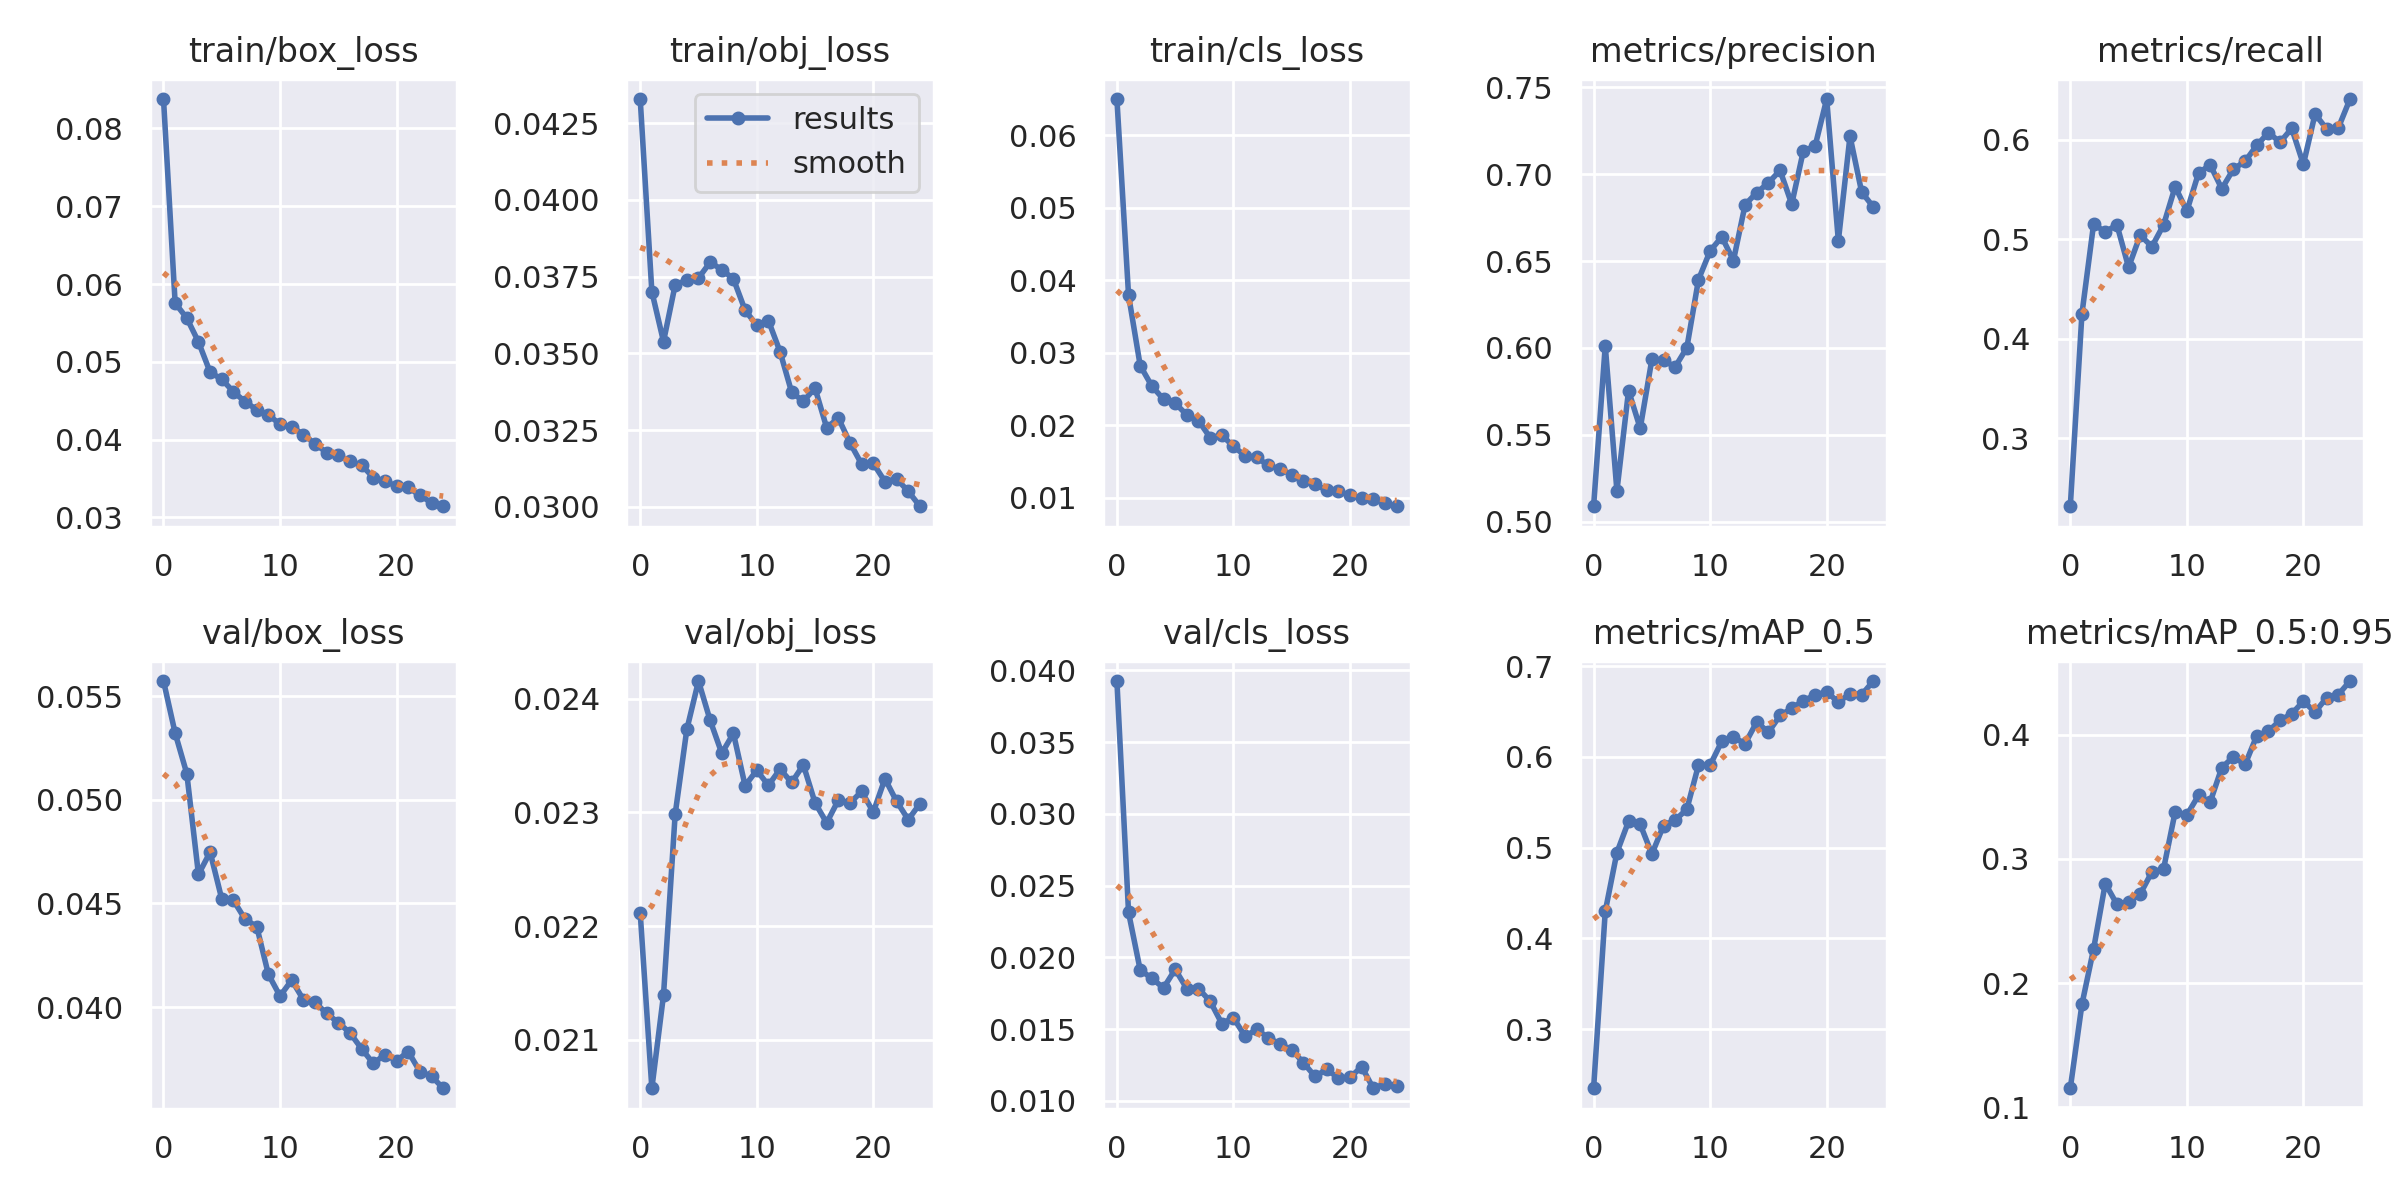

The file beside this chart, header and first rows:
epoch, train/box_loss, train/obj_loss, train/cls_loss, metrics/precision, metrics/recall, metrics/mAP_0.5, metrics/mAP_0.5:0.95, val/box_loss, val/obj_loss, val/cls_loss, x/lr0, x/lr1, x/lr2
0, 0.08378, 0.04328, 0.06497, 0.5089, 0.2317, 0.235, 0.1151, 0.05574, 0.02212, 0.03925, 0.0701, 0.003323, 0.003323
1, 0.05754, 0.03701, 0.03793, 0.6013, 0.4254, 0.4298, 0.1829, 0.05322, 0.02057, 0.02313, 0.03983, 0.006392, 0.006392
2, 0.05563, 0.03538, 0.02823, 0.5178, 0.5154, 0.4946, 0.2275, 0.05127, 0.02139, 0.01912, 0.009305, 0.009198, 0.009198
3, 0.05257, 0.03723, 0.0254, 0.5755, 0.5074, 0.5291, 0.2802, 0.0464, 0.02298, 0.01855, 0.008812, 0.008812, 0.008812
4, 0.04867, 0.03738, 0.02359, 0.5538, 0.5147, 0.5257, 0.2635, 0.04748, 0.02373, 0.01787, 0.008812, 0.008812, 0.008812
5, 0.04776, 0.03745, 0.02304, 0.5935, 0.4719, 0.493, 0.2654, 0.04521, 0.02415, 0.01917, 0.008416, 0.008416, 0.008416
6, 0.04615, 0.03796, 0.02143, 0.5928, 0.5042, 0.5243, 0.2718, 0.04515, 0.02381, 0.01783, 0.00802, 0.00802, 0.00802
7, 0.04488, 0.03773, 0.02064, 0.5891, 0.4927, 0.5304, 0.2895, 0.04424, 0.02352, 0.01783, 0.007624, 0.007624, 0.007624
8, 0.04384, 0.03742, 0.01831, 0.6001, 0.5144, 0.5423, 0.2919, 0.04389, 0.0237, 0.01695, 0.007228, 0.007228, 0.007228
9, 0.04319, 0.0364, 0.01863, 0.6393, 0.553, 0.591, 0.3381, 0.04158, 0.02323, 0.01539, 0.006832, 0.006832, 0.006832
10, 0.04197, 0.03591, 0.01711, 0.6559, 0.5284, 0.5909, 0.3354, 0.04053, 0.02337, 0.01579, 0.006436, 0.006436, 0.006436
11, 0.04166, 0.03606, 0.0158, 0.6639, 0.5666, 0.6172, 0.3513, 0.0413, 0.02324, 0.0145, 0.00604, 0.00604, 0.00604
12, 0.04065, 0.03505, 0.01556, 0.6503, 0.5749, 0.6215, 0.3458, 0.04036, 0.02338, 0.01498, 0.005644, 0.005644, 0.005644
13, 0.03946, 0.03372, 0.01447, 0.6825, 0.5508, 0.6146, 0.3737, 0.04023, 0.02326, 0.0144, 0.005248, 0.005248, 0.005248
14, 0.03835, 0.03344, 0.01395, 0.6894, 0.5707, 0.6384, 0.3824, 0.03969, 0.02342, 0.01396, 0.004852, 0.004852, 0.004852
15, 0.03799, 0.03387, 0.01322, 0.695, 0.5785, 0.6272, 0.3762, 0.03925, 0.02309, 0.01357, 0.004456, 0.004456, 0.004456
16, 0.0372, 0.03257, 0.0123, 0.7022, 0.5945, 0.6456, 0.3994, 0.03875, 0.02291, 0.01267, 0.00406, 0.00406, 0.00406
17, 0.03673, 0.03289, 0.01184, 0.6827, 0.6073, 0.6535, 0.403, 0.03798, 0.02311, 0.01171, 0.003664, 0.003664, 0.003664
18, 0.03513, 0.03208, 0.01106, 0.7135, 0.5977, 0.662, 0.4117, 0.03728, 0.02308, 0.01219, 0.003268, 0.003268, 0.003268
19, 0.03469, 0.03139, 0.01087, 0.716, 0.6115, 0.6679, 0.417, 0.0377, 0.02319, 0.0116, 0.002872, 0.002872, 0.002872
20, 0.03401, 0.03142, 0.01036, 0.7432, 0.5754, 0.6718, 0.4272, 0.03741, 0.023, 0.01164, 0.002476, 0.002476, 0.002476
21, 0.03386, 0.03082, 0.01004, 0.6616, 0.6259, 0.6601, 0.4184, 0.03785, 0.0233, 0.01238, 0.00208, 0.00208, 0.00208
22, 0.03284, 0.03091, 0.00978, 0.7219, 0.6109, 0.6697, 0.4301, 0.03689, 0.0231, 0.01089, 0.001684, 0.001684, 0.001684
23, 0.0319, 0.03051, 0.009234, 0.6897, 0.6121, 0.6683, 0.4326, 0.03666, 0.02294, 0.0112, 0.001288, 0.001288, 0.001288
24, 0.03144, 0.03002, 0.008842, 0.6812, 0.6411, 0.6835, 0.4435, 0.03608, 0.02308, 0.01101, 0.000892, 0.000892, 0.000892
